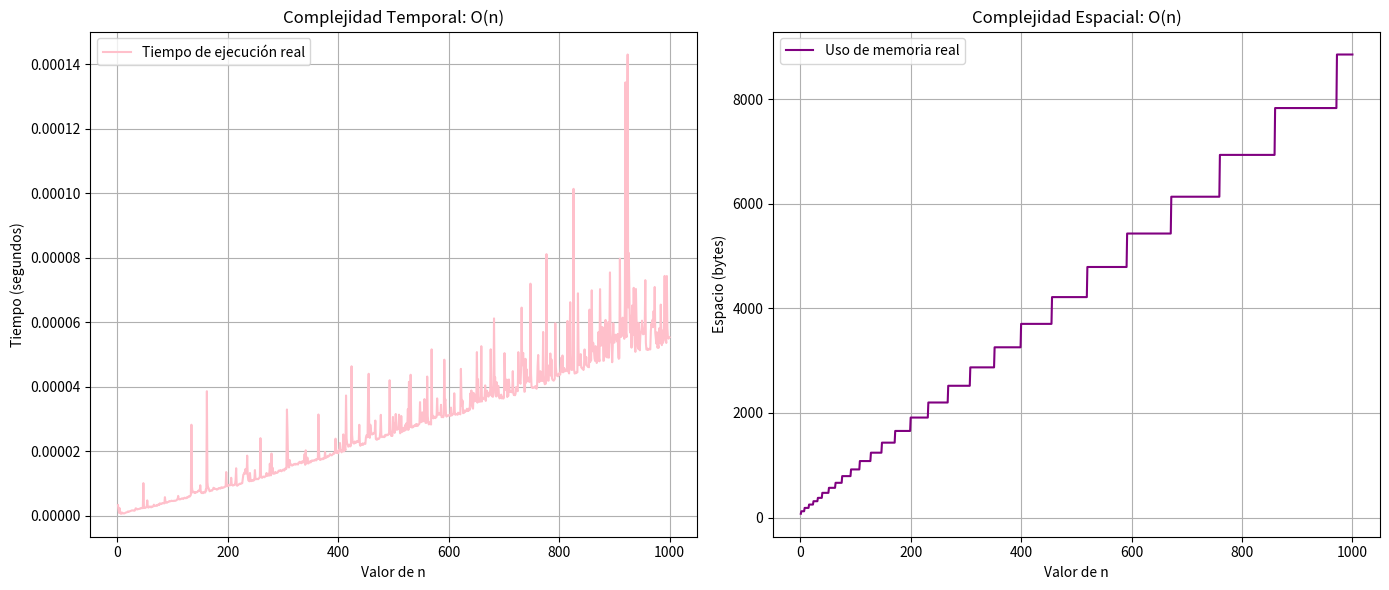

Reproduce this figure in Python.
import time
import sys
import matplotlib.pyplot as plt

# Fibonacci con programacion dinamica
def fibonacci_programacion_dinamica(n):
    if n <= 1:
        return n, list(range(n + 1))
    
    lista_fibonacci = [0, 1]
    for i in range(2, n + 1):
        lista_fibonacci.append(lista_fibonacci[i - 1] + lista_fibonacci[i - 2])
        
    return lista_fibonacci[n], lista_fibonacci

# Rango de valores de 'n' que vamos a probar
valores_n = range(1, 1001) 

# Listas para guardar los resultados de tiempo y espacio
tiempos_ejecucion = []
uso_memoria = []

# Medimos el tiempo y el espacio para cada valor de 'n'
for n_actual in valores_n:
    # Medir tiempo de ejecución
    tiempo_inicio = time.perf_counter()
    resultado, secuencia_fib = fibonacci_programacion_dinamica(n_actual)
    tiempo_final = time.perf_counter()
    
    # Guardamos el tiempo transcurrido
    tiempos_ejecucion.append(tiempo_final - tiempo_inicio)  
    # Medir el espacio utilizado por la lista que almacena la secuencia
    uso_memoria.append(sys.getsizeof(secuencia_fib))

plt.figure(figsize=(14, 6))

# Complejidad Temporal
plt.subplot(1, 2, 1)
plt.plot(valores_n, tiempos_ejecucion, label='Tiempo de ejecución real', color='pink')
plt.xlabel('Valor de n')
plt.ylabel('Tiempo (segundos)')
plt.title('Complejidad Temporal: O(n)')
plt.grid(True)
plt.legend()

# Complejidad Espacial
plt.subplot(1, 2, 2)
plt.plot(valores_n, uso_memoria, label='Uso de memoria real', color='purple')
plt.xlabel('Valor de n')
plt.ylabel('Espacio (bytes)')
plt.title('Complejidad Espacial: O(n)')
plt.grid(True)
plt.legend()

plt.tight_layout()
plt.show()